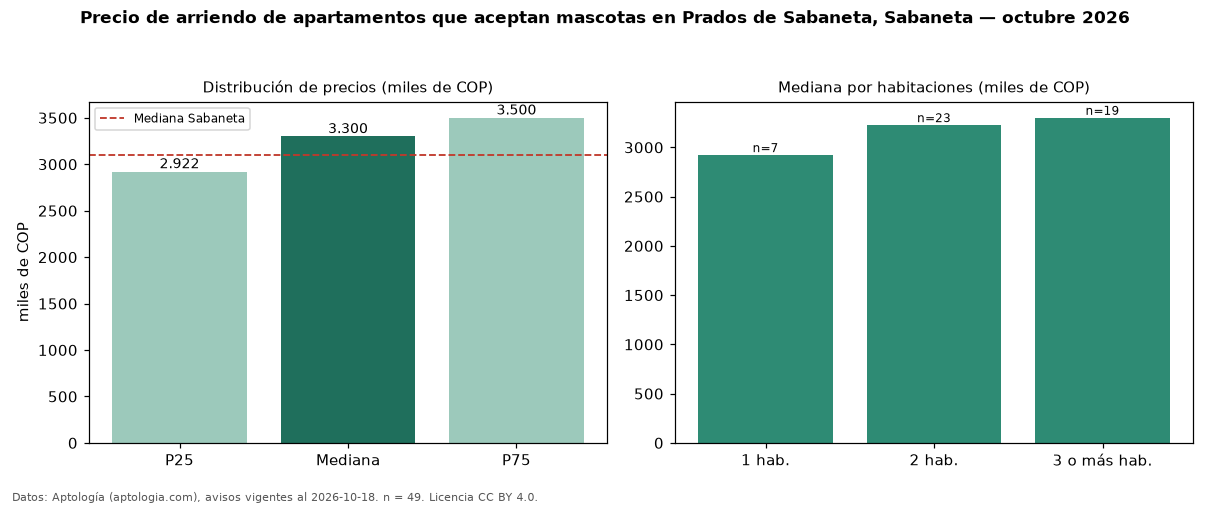

Data behind this chart, as committed beside it:
seccion, metrica, valor, moneda, n
filtro, masc, que aceptan mascotas, , 49
precio, p25, 2922000, COP, 49
precio, mediana, 3300000, COP, 49
precio, p75, 3500000, COP, 49
precio, minimo, 2500000, COP, 49
precio, maximo, 4108000, COP, 49
m2, mediana_precio_m2, 45754, COP, 48
m2, area_mediana_m2, 66.0, m2, 48
banos, mediana_banos, 2.0, , 
parqueadero, pct_con_parqueadero, 100.0, %, 48
estrato, estrato_mas_frecuente, 4, , 48
habitaciones, 1, 2922000, COP, 7
habitaciones, 2, 3226000, COP, 23
habitaciones, 3+, 3300000, COP, 19
ciudad, mediana_ciudad_referencia, 3100000, COP, 
ciudad, mediana_m2_ciudad, 41026, COP, 
fuente, fecha_datos, 2026-10-18, , 
fuente, atribucion, https://www.aptologia.com/arriendo/saban…, , 
fuente, licencia, CC BY 4.0, , 
